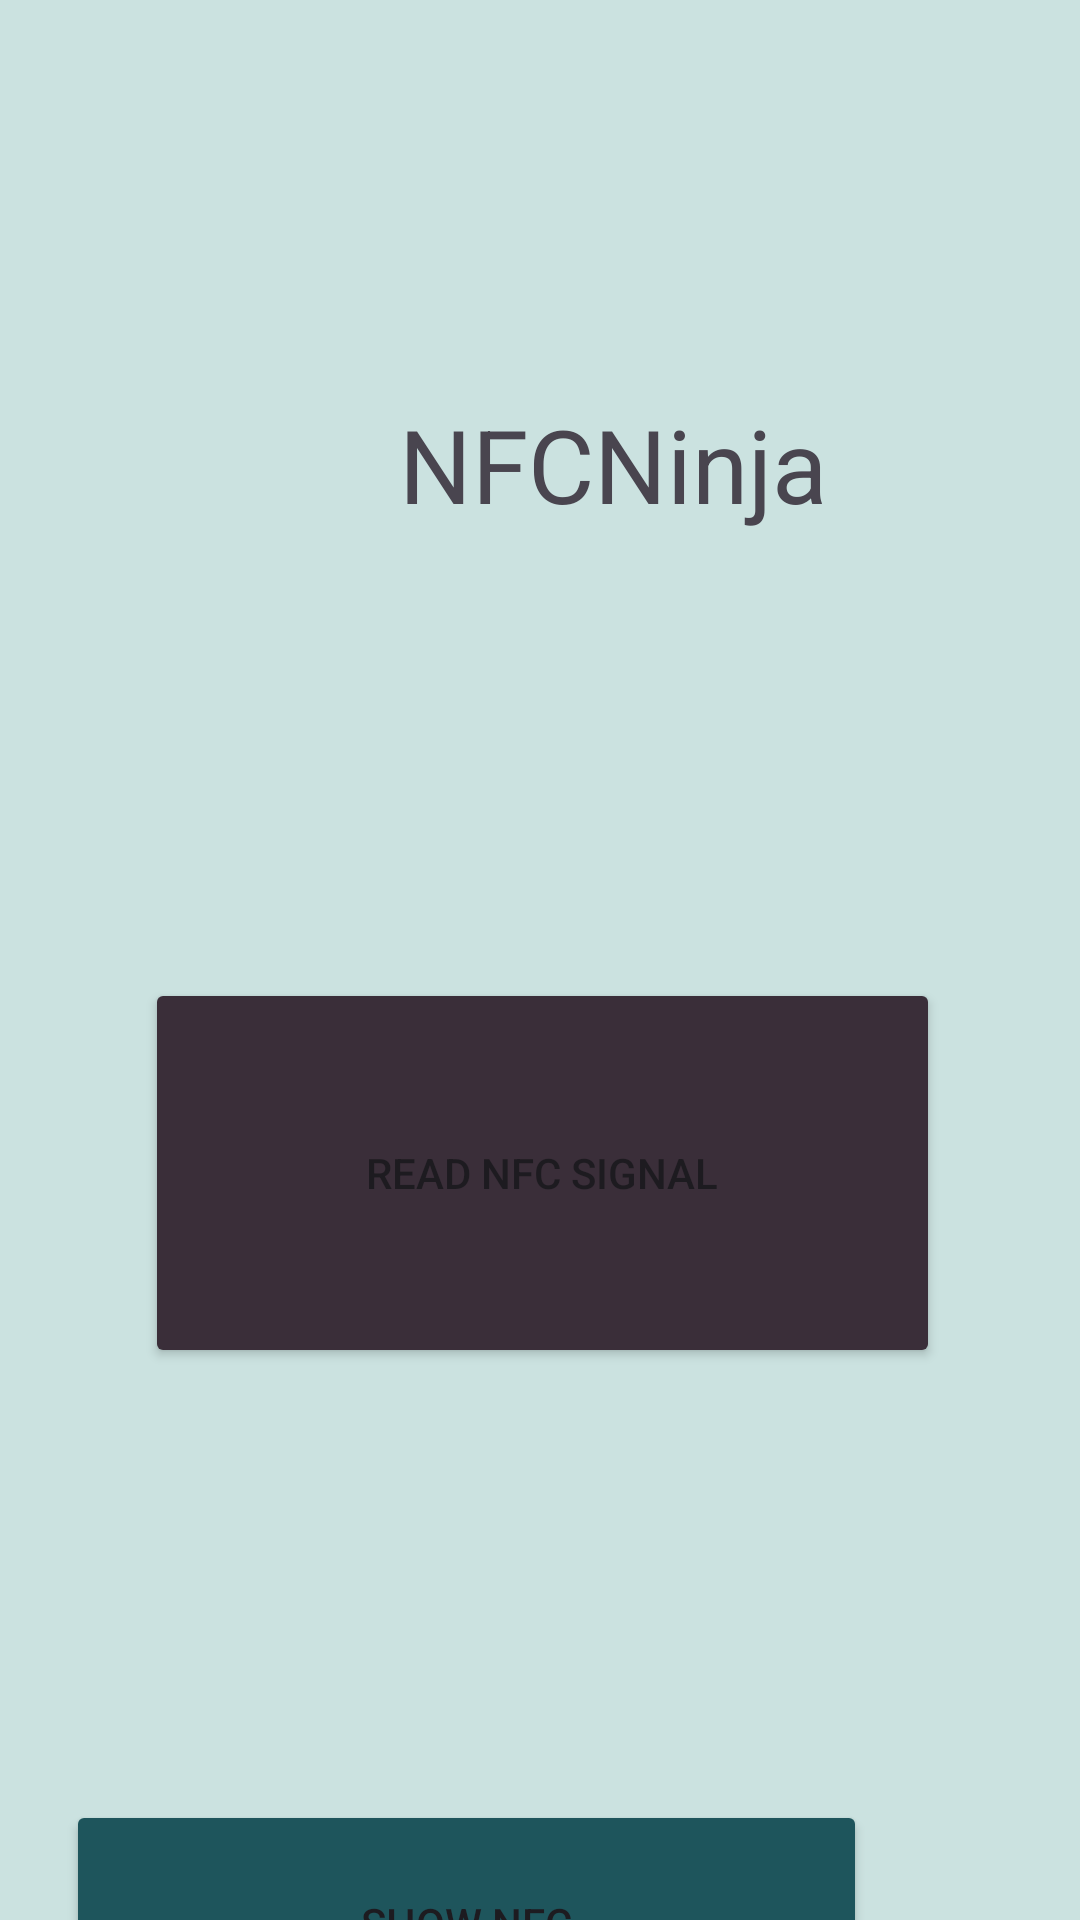

The Android layout XML behind this screen, and the referenced resources:
<!-- AndroidManifest.xml: application theme Theme.NFCNinja -->
<!-- res/layout/activity_magnus.xml -->
<?xml version="1.0" encoding="utf-8"?>
<androidx.constraintlayout.widget.ConstraintLayout xmlns:android="http://schemas.android.com/apk/res/android"
    xmlns:app="http://schemas.android.com/apk/res-auto"
    xmlns:tools="http://schemas.android.com/tools"
    android:id="@+id/main"
    android:layout_width="match_parent"
    android:layout_height="match_parent"
    android:background="#CBE2E0"
    tools:context=".magnus">

    <Button
        android:id="@+id/newCardButton"
        android:layout_width="267dp"
        android:layout_height="82dp"
        android:layout_marginStart="71dp"
        android:layout_marginTop="600dp"
        android:layout_marginEnd="71dp"
        android:backgroundTint="#1E555C"
        android:text="Show NFC"
        app:layout_constraintEnd_toEndOf="parent"
        app:layout_constraintHorizontal_bias="1.0"
        app:layout_constraintStart_toStartOf="parent"
        app:layout_constraintTop_toTopOf="parent" />

    <Button
        android:id="@+id/bttnSendSig"
        android:layout_width="265dp"
        android:layout_height="130dp"
        android:layout_marginStart="94dp"
        android:layout_marginTop="148dp"
        android:layout_marginEnd="95dp"
        android:layout_marginBottom="144dp"
        android:backgroundTint="#3A2E39"
        android:shape="rectangle"
        android:text="Read NFC Signal"
        app:layout_constraintBottom_toTopOf="@+id/newCardButton"
        app:layout_constraintEnd_toEndOf="parent"
        app:layout_constraintHorizontal_bias="0.488"
        app:layout_constraintStart_toStartOf="parent"
        app:layout_constraintTop_toBottomOf="@+id/textView3" />

    <TextView
        android:id="@+id/textView3"
        android:layout_width="145dp"
        android:layout_height="46dp"
        android:layout_marginStart="133dp"
        android:layout_marginTop="132dp"
        android:layout_marginEnd="133dp"
        android:text="NFCNinja"
        android:textAppearance="@style/TextAppearance.AppCompat.Display1"
        app:layout_constraintEnd_toEndOf="parent"
        app:layout_constraintHorizontal_bias="0.0"
        app:layout_constraintStart_toStartOf="parent"
        app:layout_constraintTop_toTopOf="parent" />

</androidx.constraintlayout.widget.ConstraintLayout>
<!-- resources referenced by this layout -->
<resources>
  <style name="Theme.NFCNinja" parent="Base.Theme.NFCNinja" />
  <style name="Base.Theme.NFCNinja" parent="Theme.Material3.DayNight.NoActionBar">
          
          
      </style>
</resources>
